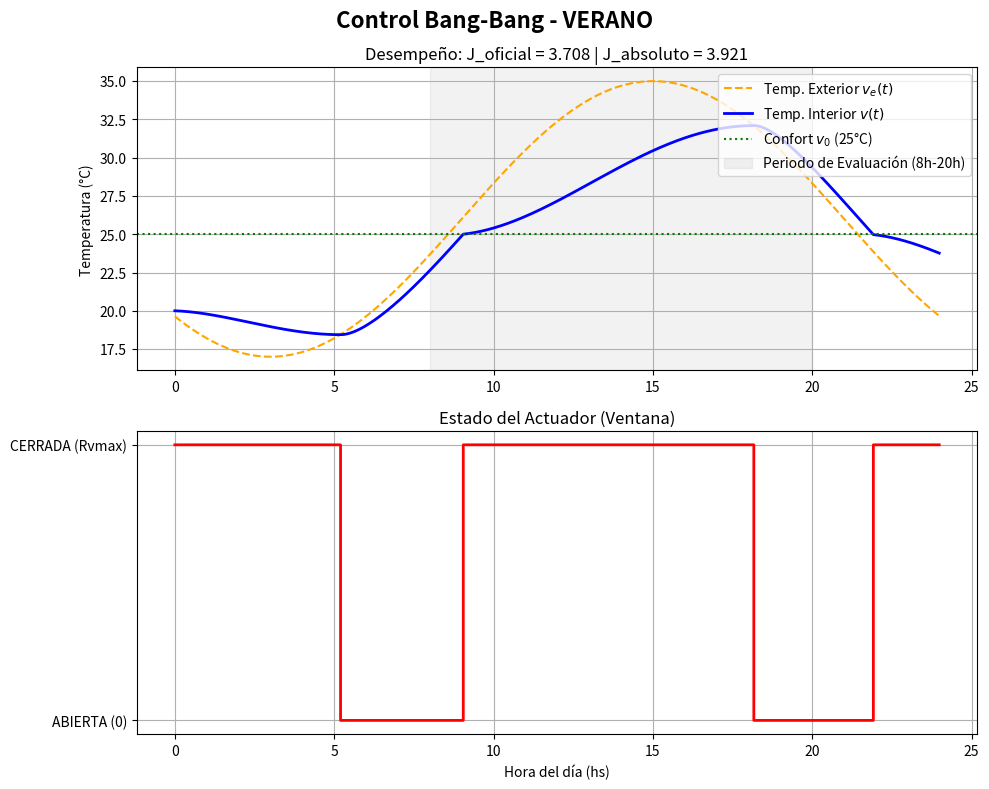
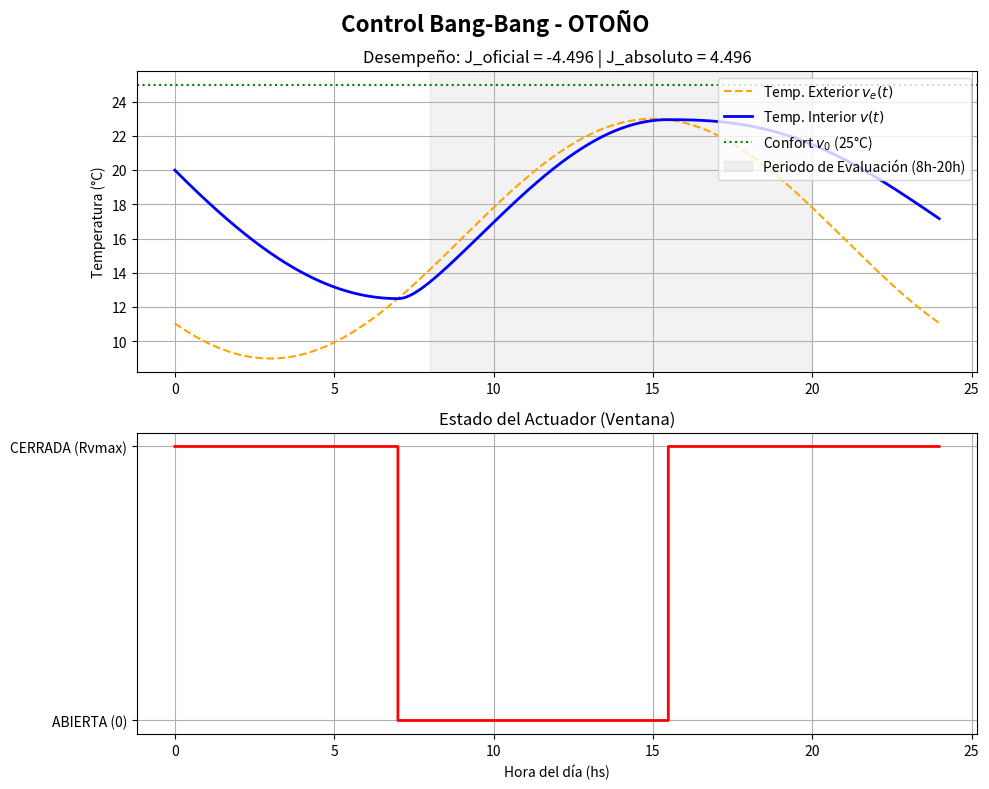
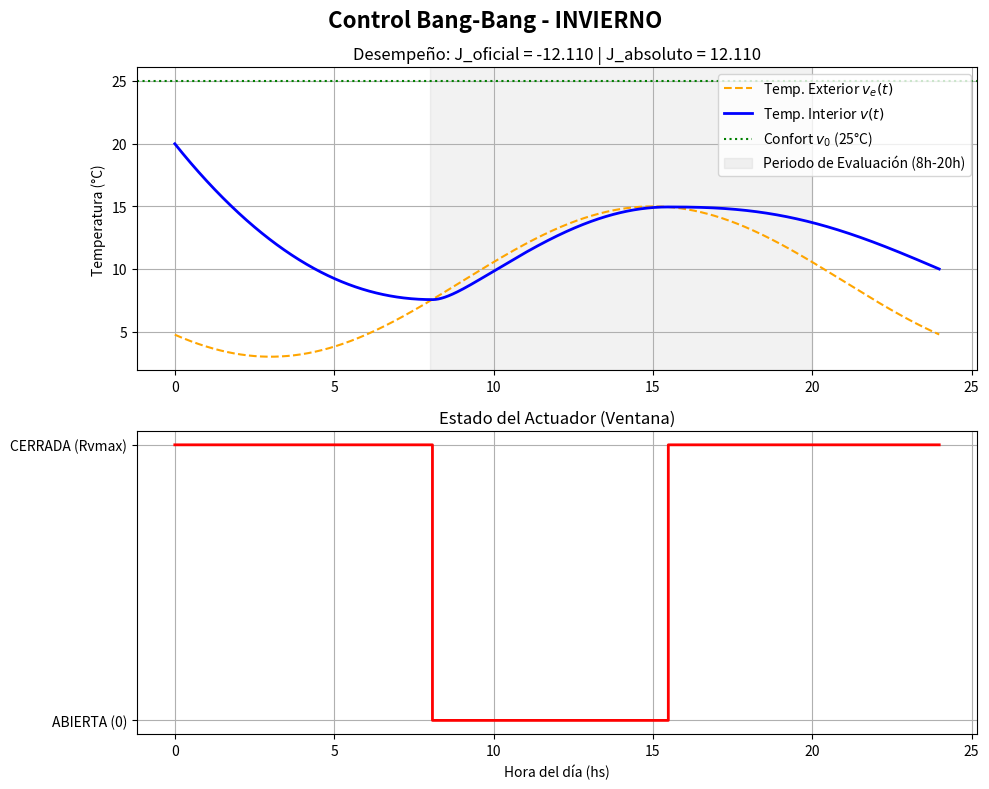
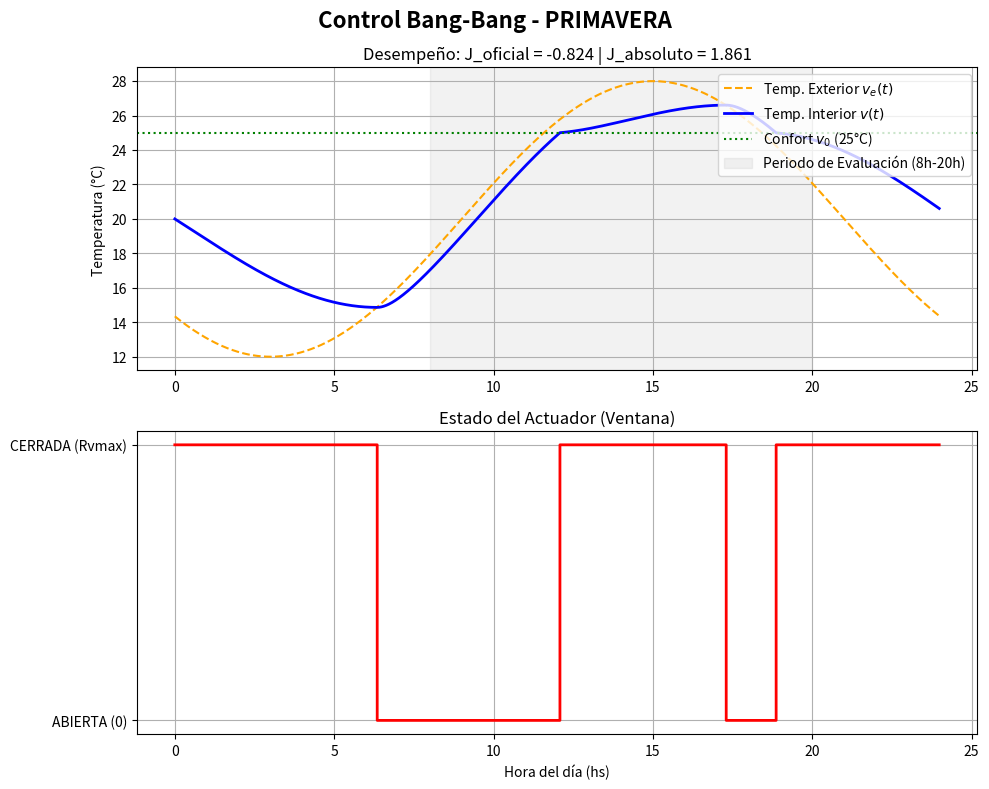

Source code (Python) for these figures, in order:
import numpy as np
import matplotlib.pyplot as plt

def simular_dia(T_media, T_amplitud):
    dt = 60.0  # Paso: 60 segundos
    t = np.arange(0, 24 * 3600, dt)
    n_steps = len(t)
    
    v0 = 25.0  # Confort
    tau_abierta = (2.4 * 3600) / 5.0
    tau_cerrada = (24 * 3600) / 5.0
    
    # Modelo climático senoidal
    # Desfase de 9 horas para que el pico sea a las 15:00 y el valle a las 03:00
    ve = T_media + T_amplitud * np.sin(2 * np.pi * (t - 9 * 3600) / (24 * 3600))
    
    v = np.zeros(n_steps)
    v[0] = 20.0  # Temperatura inicial
    ventana_estado = np.zeros(n_steps)

    # Bucle de Integración
    for i in range(n_steps - 1):
        # Lógica Bang-Bang
        Z = (v[i] - v0) * (ve[i] - v[i])
        
        if Z >= 0:
            tau_actual = tau_cerrada
            ventana_estado[i] = 1  # Cerrada
        else:
            tau_actual = tau_abierta
            ventana_estado[i] = 0  # Abierta
            
        # Ecuación de la planta y Euler
        dv_dt = (ve[i] - v[i]) / tau_actual
        v[i+1] = v[i] + dv_dt * dt
        
    ventana_estado[-1] = ventana_estado[-2]

    # Cálculo del Desempeño J (8:00 a 20:00)
    idx_8h = int((8 * 3600) / dt)
    idx_20h = int((20 * 3600) / dt)
    
    J_oficial = np.mean(v[idx_8h:idx_20h] - v0)
    J_absoluto = np.mean(np.abs(v[idx_8h:idx_20h] - v0))
    
    return t/3600, ve, v, ventana_estado, J_oficial, J_absoluto

def main():
    estaciones = [
        ("VERANO", 26.0, 9.0),
        ("OTOÑO", 16.0, 7.0),
        ("INVIERNO", 9.0, 6.0),
        ("PRIMAVERA", 20.0, 8.0)
    ]
    
    # Iteramos sobre cada estación
    for nombre, t_med, t_amp in estaciones:
        # 1. Simulamos el día
        t_horas, ve, v, ventana, J_of, J_abs = simular_dia(t_med, t_amp)
        
        # 2. Creamos una NUEVA ventana por cada iteración
        # figsize=(10, 8) da un buen tamaño, dpi=120 mejora la resolución (anti-pixelado)
        fig, (ax_temp, ax_act) = plt.subplots(2, 1, figsize=(10, 8), dpi=120)
        fig.suptitle(f'Control Bang-Bang - {nombre}', fontsize=16, fontweight='bold')
        
        # 3. Gráfico de Temperaturas (Arriba)
        ax_temp.plot(t_horas, ve, label='Temp. Exterior $v_e(t)$', color='orange', linestyle='--')
        ax_temp.plot(t_horas, v, label='Temp. Interior $v(t)$', color='blue', linewidth=2)
        ax_temp.axhline(25.0, color='green', linestyle=':', label='Confort $v_0$ (25°C)')
        ax_temp.axvspan(8, 20, color='gray', alpha=0.1, label='Periodo de Evaluación (8h-20h)')
        
        # Mostramos los índices J en el título del subgráfico
        ax_temp.set_title(f'Desempeño: J_oficial = {J_of:.3f} | J_absoluto = {J_abs:.3f}')
        ax_temp.set_ylabel('Temperatura (°C)')
        ax_temp.legend(loc='upper right')
        ax_temp.grid(True)
        
        # 4. Gráfico del Actuador (Abajo)
        ax_act.step(t_horas, ventana, where='post', color='red', linewidth=2)
        ax_act.set_yticks([0, 1])
        ax_act.set_yticklabels(['ABIERTA (0)', 'CERRADA (Rvmax)'])
        ax_act.set_xlabel('Hora del día (hs)')
        ax_act.set_title('Estado del Actuador (Ventana)')
        ax_act.grid(True)
        
        # 5. Ajustar el diseño para que no se corten los textos en esta ventana
        plt.tight_layout()

    # 6. Mostrar todas las ventanas creadas al mismo tiempo
    plt.show()

if __name__ == '__main__':
    main()
